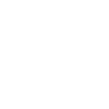
t = 0.00 s
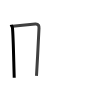
t = 1.75 s
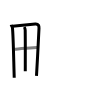
t = 3.50 s
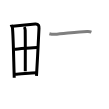
t = 5.50 s
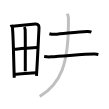
t = 7.25 s
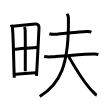
t = 9.00 s

The animated SVG that drew these frames (rendered in a browser with its animation timeline set to each time). Animation: 9 SMIL elements (animate=9); one cycle of 9.00 s.

<svg width="109px" height="109px" viewBox="0 0 px 109px" xmlns="http://www.w3.org/2000/svg" xmlns:xlink="http://www.w3.org/1999/xlink" xml:space="preserve" version="1.1"  baseProfile="full">
<path d="M11.24,24.73c0.19,0.89,1.12,2.08,1.23,3.17c0.87,9.02,1.22,33.25,1.76,49.82" style="fill:none;stroke:black;stroke-width:3;opacity:0">
  <animate attributeType="CSS" attributeName="opacity" from="0" to="1" begin="0s" dur="1s" repeatCount="Indefinite" fill="freeze" />
</path>
<path d="M12.6,26.21c6.72-0.7,17.66-1.77,22.71-2.19c3.18-0.27,3.79,1.86,3.69,4.27c-0.35,8.81-1.67,32.84-2.51,47.51" style="fill:none;stroke:black;stroke-width:3;opacity:0">
  <animate attributeType="CSS" attributeName="opacity" from="0" to="1" begin="1s" dur="1s" repeatCount="Indefinite" fill="freeze" />
</path>
<path d="M24.24,27.02c0.42,0.61,0.95,2.52,0.96,3.25c0.19,12.21,0.08,33.72,0.08,40.93" style="fill:none;stroke:black;stroke-width:3;opacity:0">
  <animate attributeType="CSS" attributeName="opacity" from="0" to="1" begin="2s" dur="1s" repeatCount="Indefinite" fill="freeze" />
</path>
<path d="M14.36,49.3c2.19-0.37,20.91-1.9,22.72-1.84" style="fill:none;stroke:black;stroke-width:3;opacity:0">
  <animate attributeType="CSS" attributeName="opacity" from="0" to="1" begin="3s" dur="1s" repeatCount="Indefinite" fill="freeze" />
</path>
<path d="M14.58,74.12c4.84,0.15,15.25-1.45,21.92-1.49" style="fill:none;stroke:black;stroke-width:3;opacity:0">
  <animate attributeType="CSS" attributeName="opacity" from="0" to="1" begin="4s" dur="1s" repeatCount="Indefinite" fill="freeze" />
</path>
<path d="M49.39,33.71c2.07,0.59,4.29,0.69,5.27,0.63c9.71-0.59,24.61-3.11,33.35-2.88c1.62,0.04,2.59,0.3,3.4,0.61" style="fill:none;stroke:black;stroke-width:3;opacity:0">
  <animate attributeType="CSS" attributeName="opacity" from="0" to="1" begin="5s" dur="1s" repeatCount="Indefinite" fill="freeze" />
</path>
<path d="M44.15,56.48c2.12,0.35,3.85,0.52,6.48,0.38c15.04-0.82,35.26-2.95,44.25-2.81c1.66,0.02,2.66,0.18,3.49,0.37" style="fill:none;stroke:black;stroke-width:3;opacity:0">
  <animate attributeType="CSS" attributeName="opacity" from="0" to="1" begin="6s" dur="1s" repeatCount="Indefinite" fill="freeze" />
</path>
<path d="M67.17,13.75c0.48,1.27,1.22,1.92,1.25,4.37c0.67,47.05-8.17,65.63-28.67,78.38" style="fill:none;stroke:black;stroke-width:3;opacity:0">
  <animate attributeType="CSS" attributeName="opacity" from="0" to="1" begin="7s" dur="1s" repeatCount="Indefinite" fill="freeze" />
</path>
<path d="M68.18,55.62c6.47,11.4,17.84,29.49,25.09,36.46c2.09,2.01,2.6,2.72,3.48,2.95" style="fill:none;stroke:black;stroke-width:3;opacity:0">
  <animate attributeType="CSS" attributeName="opacity" from="0" to="1" begin="8s" dur="1s" repeatCount="Indefinite" fill="freeze" />
</path>
</svg>
